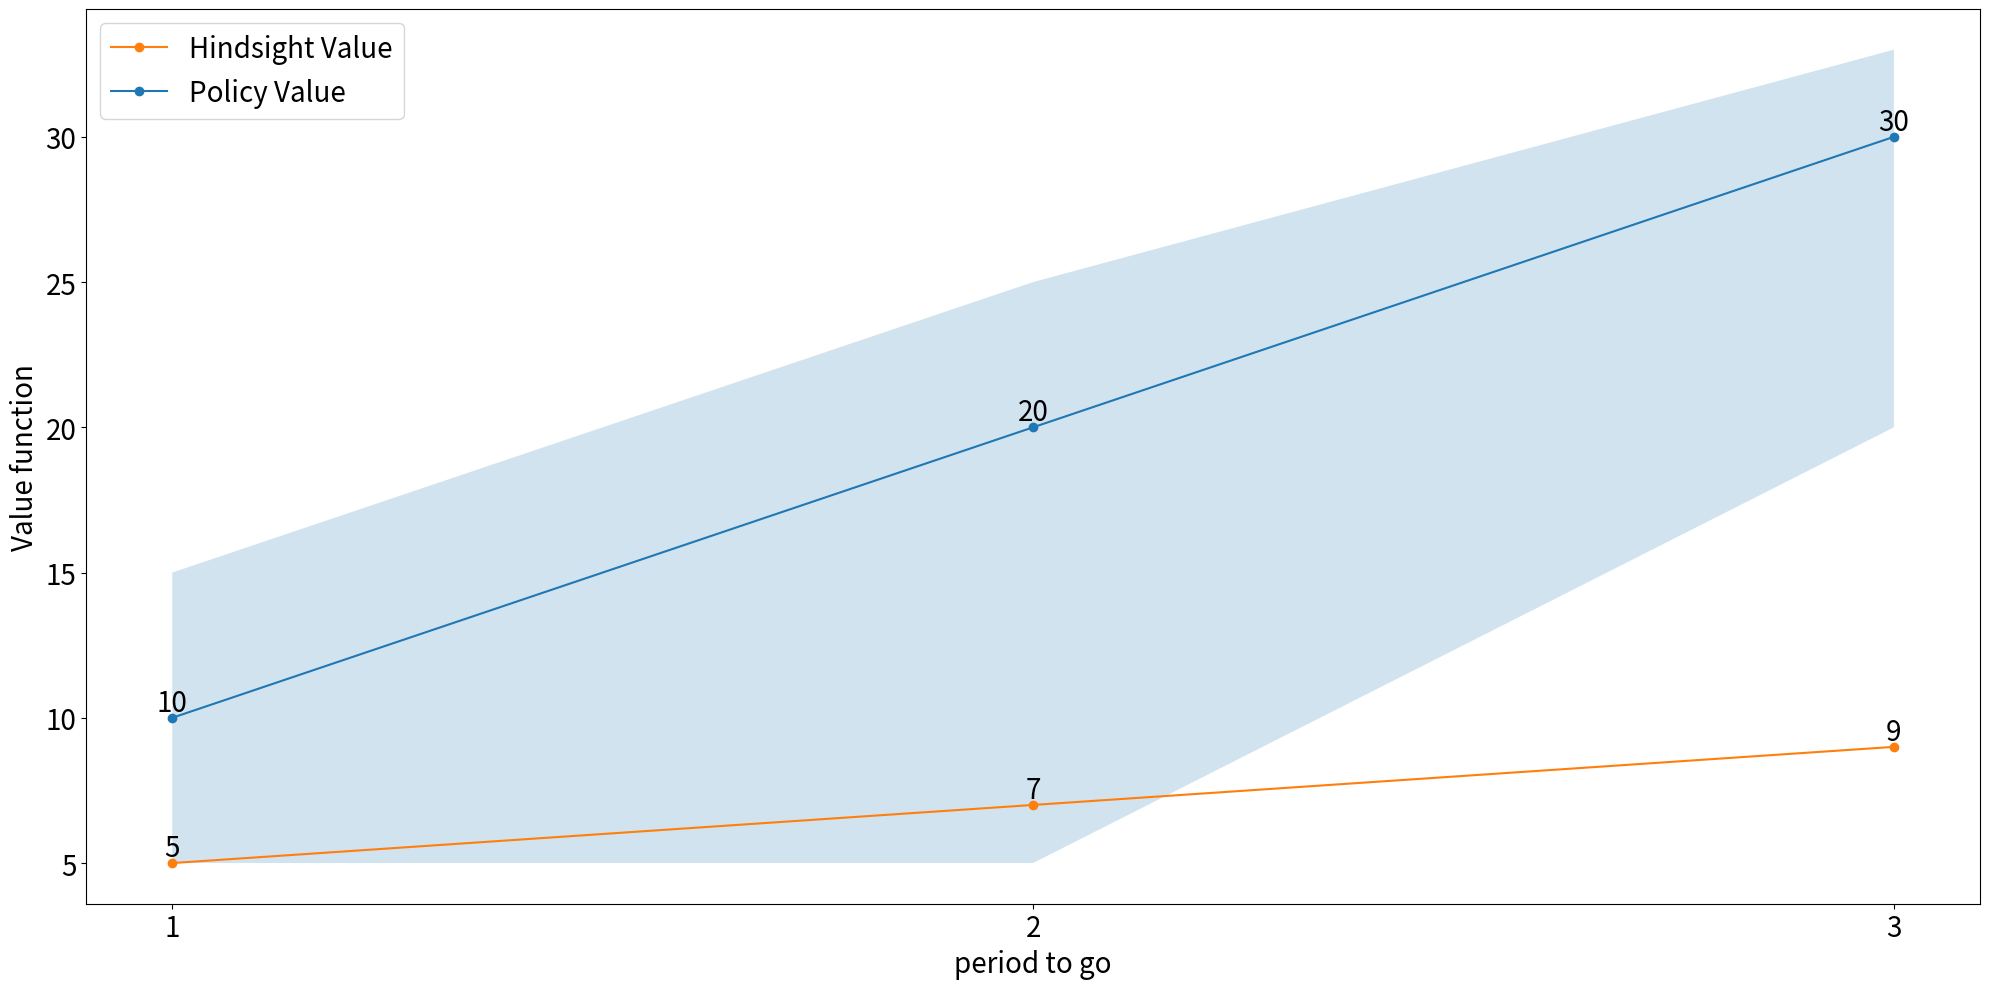

This figure's Python source:
import matplotlib.pyplot as plt
import pandas as pd


def set_fontsize(ax, size):
    for item in ([ax.title, ax.xaxis.label, ax.yaxis.label] +
                 ax.get_xticklabels() + ax.get_yticklabels()):
        item.set_fontsize(size)

def opt_plot(df, xlable, plot_labels, save_file, text_labels=[], ylabel='Value Function', x_val_col='decision_epoch'):
    fig, ax = plt.subplots(1, 1, figsize=(20, 10))
    x_vals = df[x_val_col]
    for column_name, label in zip(df.drop(columns=[x_val_col]), plot_labels):
        ax.plot(x_vals, df[column_name], label=label, marker='o')
    for text_label in text_labels:
        for l, txt in enumerate(df[text_label]):
            ax.text(x_vals[l], df[text_label][l], str(round(txt, 3)), ha='center', va='bottom', fontsize=20)

    set_fontsize(ax, 20)
    # To handle multiple lines with the same label, we need to manually create a custom legend
    handles, labels = ax.get_legend_handles_labels()
    unique_labels = sorted(list(set(labels)))
    unique_handles = [handles[labels.index(label)] for label in unique_labels]
    ax.set_xticks(x_vals)
    ax.set_xticklabels(x_vals, rotation=0, fontsize=20)
    ax.set_xlabel(xlable, fontsize=20)
    ax.set_ylabel(ylabel, fontsize=20)
    # Create legend
    ax.legend(unique_handles, unique_labels, fontsize=20)
    fig.tight_layout()
    plt.savefig(save_file)
    plt.show()

def approximate_value_plot(df, xlabel, ylabel, approx_labels, text_labels, plot_labels, save_file, x_val_col='decision_epoch'):
    fig, ax = plt.subplots(1, 1, figsize=(20, 10))
    x_vals = df[x_val_col]
    for column_name, label in plot_labels.items():
        ax.plot(x_vals, df[column_name], label=label, marker='o')
    for text_label in text_labels:
        for l, txt in enumerate(df[text_label]):
            ax.text(x_vals[l], df[text_label][l], str(round(txt, 3)), ha='center', va='bottom', fontsize=20)
    for approx_label in approx_labels:
        ax.fill_between(x_vals, df[approx_label+'_lower'], df[approx_label+'_upper'], alpha=0.2)

    set_fontsize(ax, 20)
    # To handle multiple lines with the same label, we need to manually create a custom legend
    handles, labels = ax.get_legend_handles_labels()
    unique_labels = sorted(list(set(labels)))
    unique_handles = [handles[labels.index(label)] for label in unique_labels]
    ax.set_xticks(x_vals)
    ax.set_xticklabels(x_vals, rotation=0, fontsize=20)
    ax.set_xlabel(xlabel, fontsize=20)
    ax.set_ylabel(ylabel, fontsize=20)
    # Create legend
    ax.legend(unique_handles, unique_labels, fontsize=20)
    fig.tight_layout()
    plt.savefig(save_file)
    plt.show()

def approximate_value_plot_from_running_stats(running_stats, x_vals, xlabel, ylabel, plot_labels, save_file):
    fig, ax = plt.subplots(1, 1, figsize=(20, 10))
    for column_name, label in plot_labels.items():
        means = running_stats[column_name].mean()
        half_window = running_stats[column_name].half_window(0.95)
        ax.plot(x_vals, means, label=label, marker='o')
        ax.fill_between(x_vals, means-half_window, means+half_window, alpha=0.2)
        for l, txt in enumerate(means):
            ax.text(x_vals[l], means[l], str(round(txt, 3)), ha='center', va='bottom', fontsize=20)
    set_fontsize(ax, 20)
    # To handle multiple lines with the same label, we need to manually create a custom legend
    handles, labels = ax.get_legend_handles_labels()
    unique_labels = sorted(list(set(labels)))
    unique_handles = [handles[labels.index(label)] for label in unique_labels]
    ax.set_xticks(x_vals)
    ax.set_xticklabels(x_vals, rotation=0, fontsize=20)
    ax.set_xlabel(xlabel, fontsize=20)
    ax.set_ylabel(ylabel, fontsize=20)
    # Create legend
    ax.legend(unique_handles, unique_labels, fontsize=20)
    fig.tight_layout()
    plt.savefig(save_file)
    plt.show()

if __name__ == "__main__":
    df = pd.DataFrame({
        'decision_epoch': [1, 2, 3],
        'policy_value': [10, 20, 30],
        'policy_value_lower': [5, 5, 20],
        'policy_value_upper': [15, 25, 33],
        'hindsight_value': [5, 7, 9]
    })
    approximate_value_plot(df,
                           xlabel='period to go',
                           ylabel='Value function',
                           approx_labels=['policy_value'],
                           text_labels=['policy_value', 'hindsight_value'],
                           plot_labels={'policy_value':"Policy Value", 'hindsight_value':"Hindsight Value"},
                           save_file='test1',
                           x_val_col='decision_epoch')